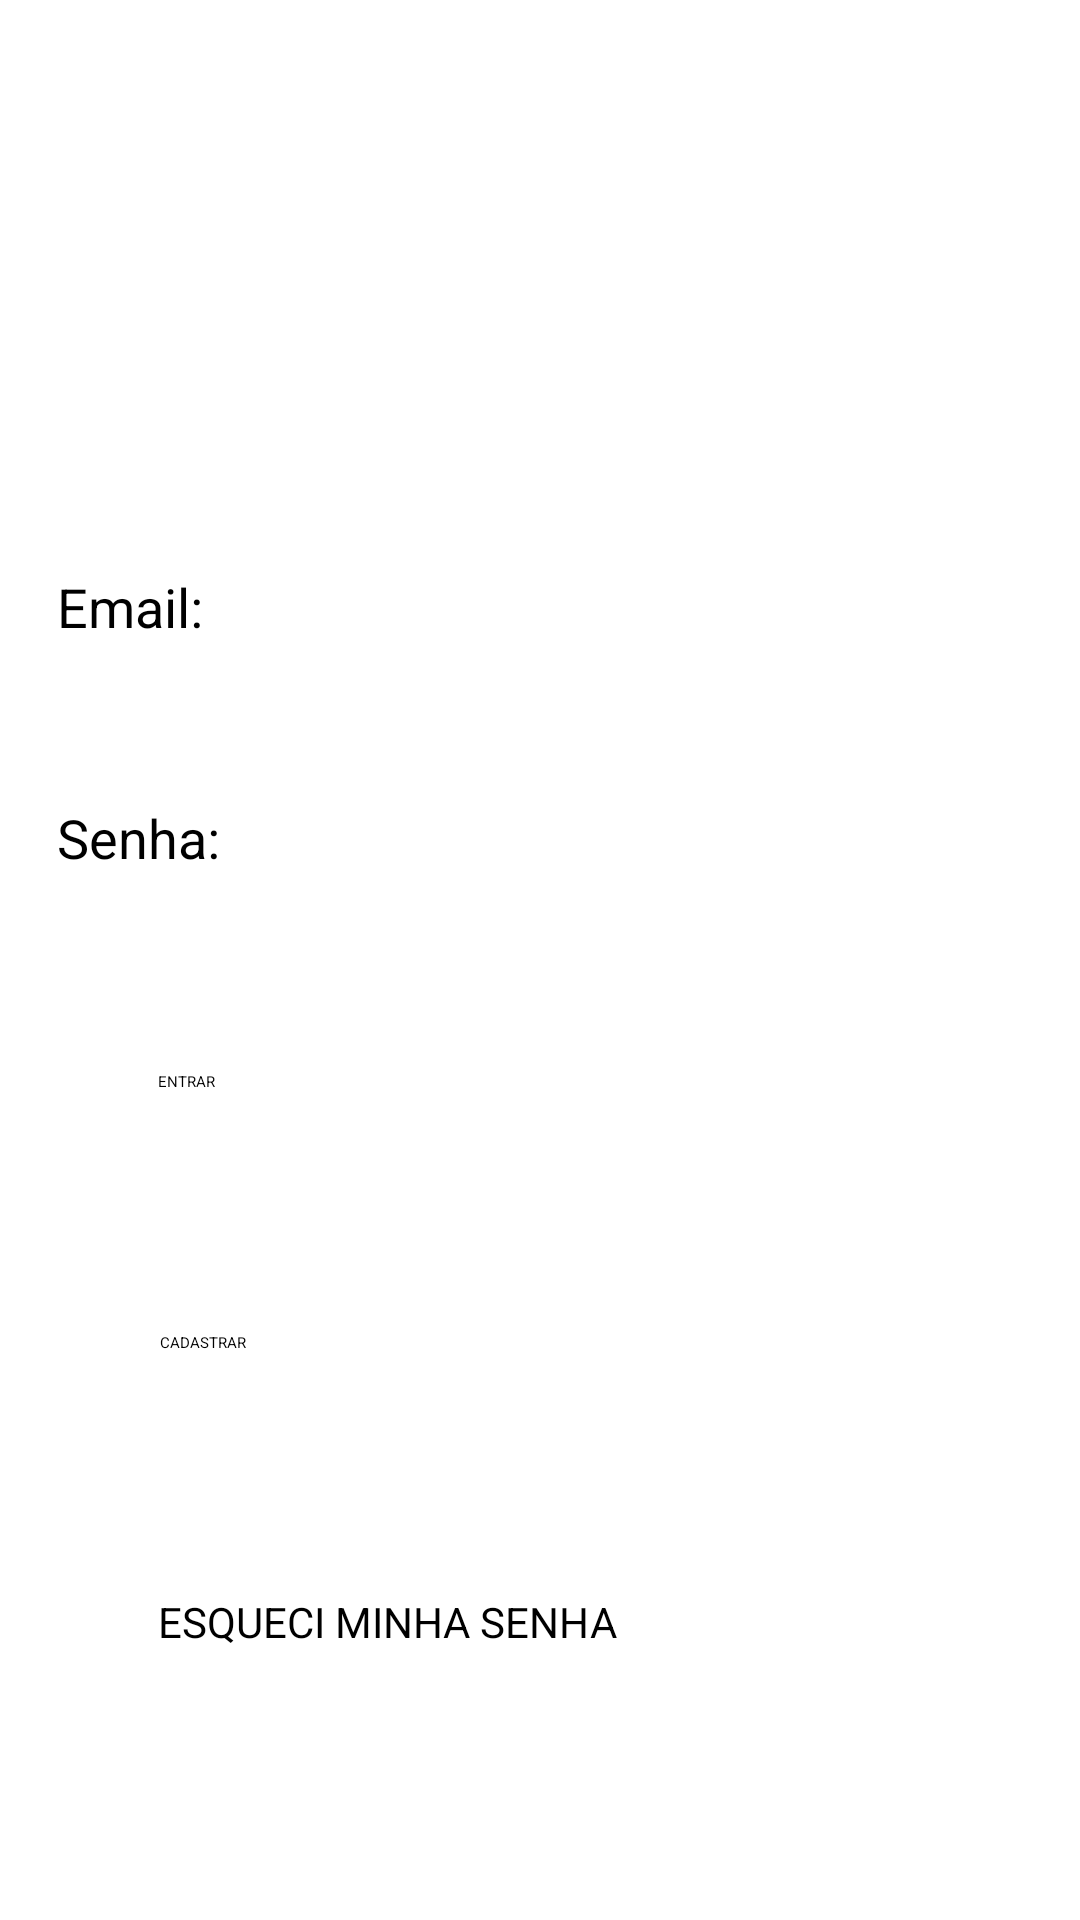

Android layout source for this screen:
<!-- AndroidManifest.xml: application theme Theme.AppDiaristas -->
<!-- res/layout/activity_tela_login.xml -->
<?xml version="1.0" encoding="utf-8"?>
<androidx.constraintlayout.widget.ConstraintLayout xmlns:android="http://schemas.android.com/apk/res/android"
    xmlns:app="http://schemas.android.com/apk/res-auto"
    xmlns:tools="http://schemas.android.com/tools"
    android:layout_width="match_parent"
    android:layout_height="match_parent"
    tools:context=".TelaLogin">

    <TextView
        android:id="@+id/VamosComeçar"
        android:layout_width="275dp"
        android:layout_height="62dp"
        android:layout_marginTop="184dp"
        android:layout_marginBottom="50dp"
        android:gravity="center"
        android:text="Olá"
        android:textSize="34sp"
        android:textStyle="bold"
        app:layout_constraintBottom_toTopOf="@+id/email"
        app:layout_constraintEnd_toEndOf="parent"
        app:layout_constraintStart_toStartOf="parent"
        app:layout_constraintTop_toTopOf="parent"
        app:layout_constraintVertical_bias="0.766" />

    <EditText
        android:id="@+id/email"
        android:layout_width="324dp"
        android:layout_height="57dp"
        android:layout_marginTop="200dp"
        android:layout_marginBottom="20dp"
        android:hint="Email:"
        android:inputType="textEmailAddress"
        android:focusable="true"
        android:enabled="true"
        android:clickable="true"
        android:textSize="18sp"
        app:layout_constraintBottom_toTopOf="@+id/senha"
        app:layout_constraintEnd_toEndOf="parent"
        app:layout_constraintHorizontal_bias="0.532"
        app:layout_constraintStart_toStartOf="parent"
        app:layout_constraintTop_toTopOf="parent"
        app:layout_constraintVertical_bias="1.0" />

    <EditText
        android:id="@+id/senha"
        android:layout_width="325dp"
        android:layout_height="58dp"
        android:layout_marginBottom="32dp"
        android:hint="Senha:"
        android:inputType="textPassword|number"
        android:focusable="true"
        android:enabled="true"
        android:clickable="true"
        android:minWidth="48dp"
        android:minHeight="48dp"
        android:textSize="18sp"
        app:layout_constraintBottom_toTopOf="@+id/entrar"
        app:layout_constraintEnd_toEndOf="parent"
        app:layout_constraintHorizontal_bias="0.544"
        app:layout_constraintStart_toStartOf="parent" />

    <Button
        android:id="@+id/entrar"
        android:layout_width="261dp"
        android:layout_height="67dp"
        android:text="ENTRAR"
        app:layout_constraintBottom_toBottomOf="parent"
        app:layout_constraintEnd_toEndOf="parent"
        app:layout_constraintHorizontal_bias="0.533"
        app:layout_constraintStart_toStartOf="parent"
        app:layout_constraintTop_toTopOf="parent"
        app:layout_constraintVertical_bias="0.623" />

    <Button
        android:id="@+id/bt_cadastro"
        android:layout_width="258dp"
        android:layout_height="67dp"
        android:layout_marginTop="20dp"
        android:text="CADASTRAR"
        app:layout_constraintBottom_toBottomOf="parent"
        app:layout_constraintEnd_toEndOf="parent"
        app:layout_constraintHorizontal_bias="0.522"
        app:layout_constraintStart_toStartOf="parent"
        app:layout_constraintTop_toBottomOf="@+id/entrar"
        app:layout_constraintVertical_bias="0.0" />

    <Button
        android:id="@+id/senhaEsqueceu"
        android:layout_width="260dp"
        android:layout_height="68dp"
        android:layout_marginTop="20dp"
        android:text="ESQUECI MINHA SENHA"
        android:textSize="14sp"
        app:layout_constraintEnd_toEndOf="parent"
        app:layout_constraintHorizontal_bias="0.526"
        app:layout_constraintStart_toStartOf="parent"
        app:layout_constraintTop_toBottomOf="@+id/bt_cadastro" />

</androidx.constraintlayout.widget.ConstraintLayout>
<!-- resources referenced by this layout -->
<resources>

</resources>
